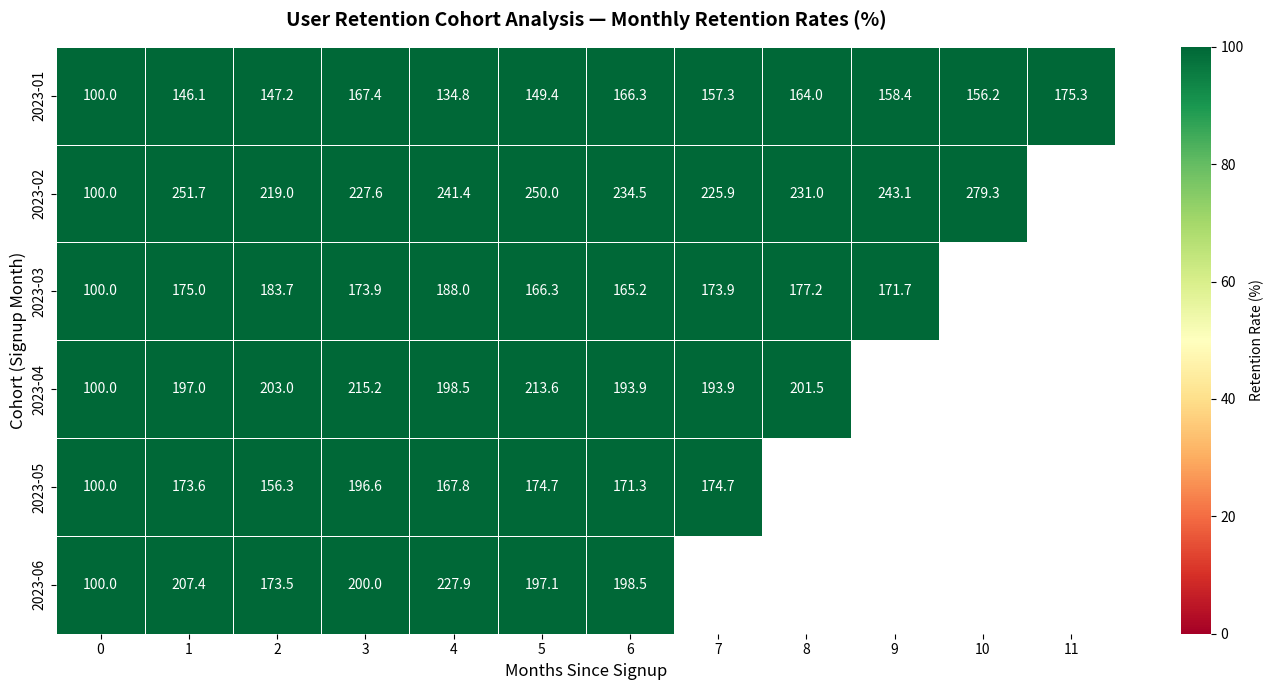
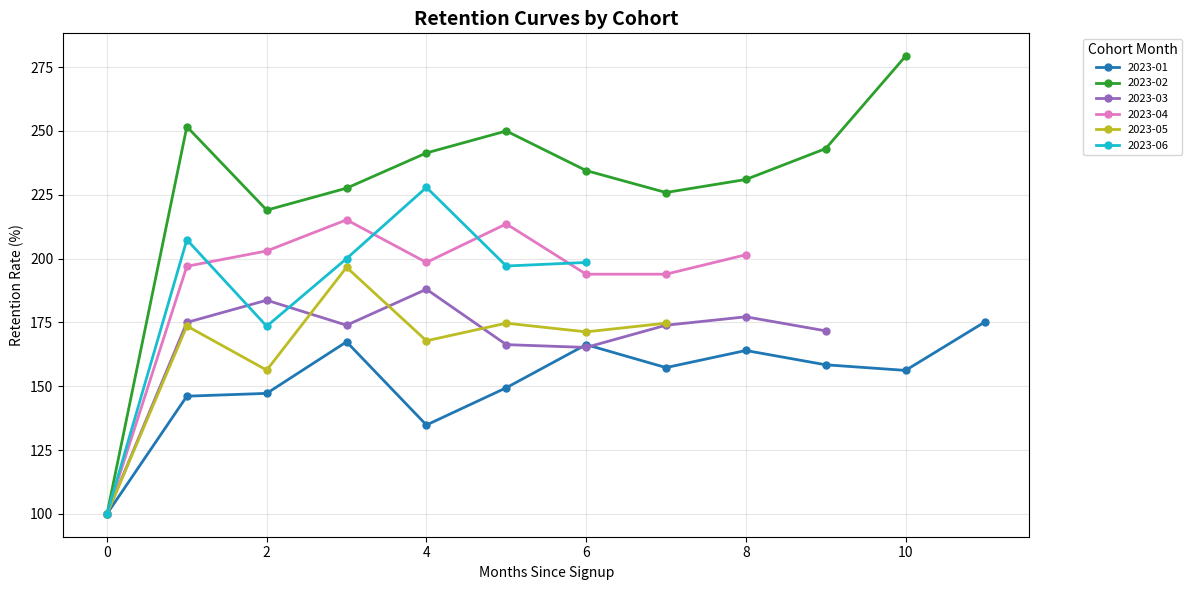
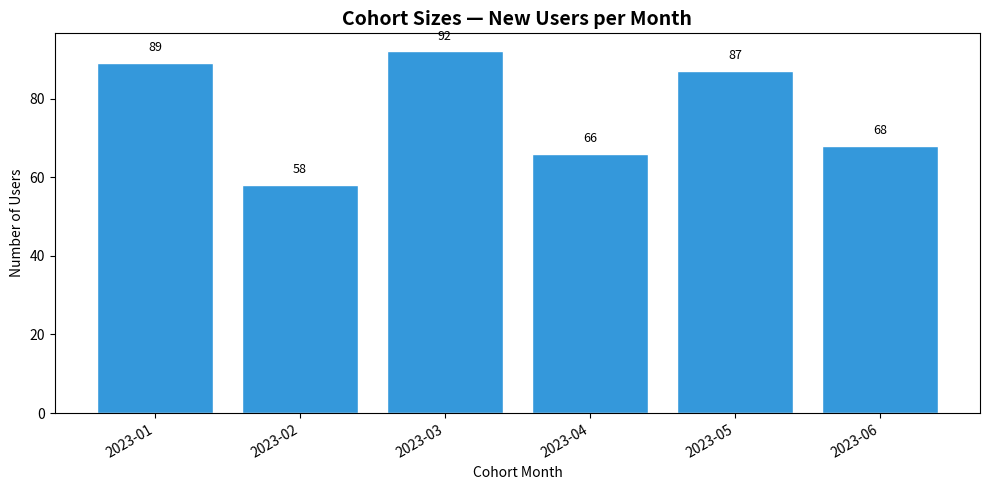

The matplotlib source for these figures, in order:
import pandas as pd
import numpy as np
import matplotlib.pyplot as plt
import seaborn as sns
import os

np.random.seed(7)
OUTPUT_DIR = "outputs"
os.makedirs(OUTPUT_DIR, exist_ok=True)


def generate_user_data(n_users=3000, n_orders=12000):
    user_ids = range(1, n_users + 1)
    signup_dates = pd.to_datetime(
        np.random.choice(pd.date_range("2023-01-01", "2023-06-30"), n_users)
    )
    users = pd.DataFrame({"user_id": user_ids, "signup_date": signup_dates})

    order_user_ids = np.random.choice(user_ids, n_orders)
    order_dates = pd.to_datetime(
        np.random.choice(pd.date_range("2023-01-01", "2023-12-31"), n_orders)
    )
    orders = pd.DataFrame({
        "order_id": range(1, n_orders + 1),
        "user_id": order_user_ids,
        "order_date": order_dates,
        "order_value": np.random.uniform(50, 2000, n_orders).round(2),
    })

    df = orders.merge(users, on="user_id")
    df = df[df["order_date"] >= df["signup_date"]]
    return df


def build_cohort_table(df):
    df["cohort_month"] = df["signup_date"].dt.to_period("M")
    df["order_month"] = df["order_date"].dt.to_period("M")
    df["months_since_signup"] = (
        df["order_month"].astype(int) - df["cohort_month"].astype(int)
    )
    df = df[df["months_since_signup"] >= 0]

    cohort_data = df.groupby(["cohort_month", "months_since_signup"])["user_id"].nunique().reset_index()
    cohort_data.columns = ["cohort_month", "months_since_signup", "active_users"]

    cohort_sizes = cohort_data[cohort_data["months_since_signup"] == 0].set_index("cohort_month")["active_users"]
    cohort_pivot = cohort_data.pivot_table(index="cohort_month", columns="months_since_signup", values="active_users")
    retention = cohort_pivot.divide(cohort_sizes, axis=0).round(3) * 100
    return retention, cohort_sizes


def plot_retention_heatmap(retention):
    plt.figure(figsize=(14, 7))
    sns.heatmap(
        retention,
        annot=True,
        fmt=".1f",
        cmap="RdYlGn",
        linewidths=0.5,
        vmin=0,
        vmax=100,
        cbar_kws={"label": "Retention Rate (%)"},
    )
    plt.title("User Retention Cohort Analysis — Monthly Retention Rates (%)",
              fontsize=14, fontweight="bold", pad=15)
    plt.xlabel("Months Since Signup", fontsize=12)
    plt.ylabel("Cohort (Signup Month)", fontsize=12)
    plt.tight_layout()
    plt.savefig(f"{OUTPUT_DIR}/01_cohort_retention_heatmap.png", dpi=150)
    plt.close()
    print("Saved: 01_cohort_retention_heatmap.png")


def plot_retention_curves(retention):
    plt.figure(figsize=(12, 6))
    colors = plt.cm.tab10(np.linspace(0, 1, len(retention)))

    for (cohort, row), color in zip(retention.iterrows(), colors):
        valid = row.dropna()
        plt.plot(valid.index, valid.values, marker="o", label=str(cohort),
                 color=color, linewidth=2, markersize=5)

    plt.title("Retention Curves by Cohort", fontsize=14, fontweight="bold")
    plt.xlabel("Months Since Signup")
    plt.ylabel("Retention Rate (%)")
    plt.legend(title="Cohort Month", bbox_to_anchor=(1.05, 1), loc="upper left", fontsize=8)
    plt.grid(True, alpha=0.3)
    plt.tight_layout()
    plt.savefig(f"{OUTPUT_DIR}/02_retention_curves.png", dpi=150, bbox_inches="tight")
    plt.close()
    print("Saved: 02_retention_curves.png")


def plot_cohort_sizes(cohort_sizes):
    plt.figure(figsize=(10, 5))
    bars = plt.bar(cohort_sizes.index.astype(str), cohort_sizes.values, color="#3498db", edgecolor="white")
    plt.title("Cohort Sizes — New Users per Month", fontsize=14, fontweight="bold")
    plt.xlabel("Cohort Month")
    plt.ylabel("Number of Users")
    plt.xticks(rotation=30, ha="right")
    for bar, val in zip(bars, cohort_sizes.values):
        plt.text(bar.get_x() + bar.get_width() / 2, bar.get_height() + 3,
                 str(val), ha="center", fontsize=9)
    plt.tight_layout()
    plt.savefig(f"{OUTPUT_DIR}/03_cohort_sizes.png", dpi=150)
    plt.close()
    print("Saved: 03_cohort_sizes.png")


def print_summary(retention, cohort_sizes):
    print("\n" + "=" * 50)
    print("    COHORT ANALYSIS — INSIGHTS SUMMARY")
    print("=" * 50)
    print(f"Total Cohorts Analyzed : {len(retention)}")
    print(f"Total Users (base)     : {cohort_sizes.sum():,}")
    avg_m1 = retention[1].mean() if 1 in retention.columns else 0
    avg_m3 = retention[3].mean() if 3 in retention.columns else 0
    avg_m6 = retention[6].mean() if 6 in retention.columns else 0
    print(f"Avg Month-1 Retention  : {avg_m1:.1f}%")
    print(f"Avg Month-3 Retention  : {avg_m3:.1f}%")
    print(f"Avg Month-6 Retention  : {avg_m6:.1f}%")
    best = cohort_sizes.idxmax()
    print(f"Largest Cohort         : {best} ({cohort_sizes[best]:,} users)")
    print("=" * 50 + "\n")


if __name__ == "__main__":
    print("Running Cohort Analysis...")
    df = generate_user_data()
    os.makedirs("data", exist_ok=True)
    df.to_csv("data/user_orders.csv", index=False)
    print(f"Dataset: {len(df)} orders saved")

    retention, cohort_sizes = build_cohort_table(df)

    plot_retention_heatmap(retention)
    plot_retention_curves(retention)
    plot_cohort_sizes(cohort_sizes)
    print_summary(retention, cohort_sizes)
    print("Done.")
